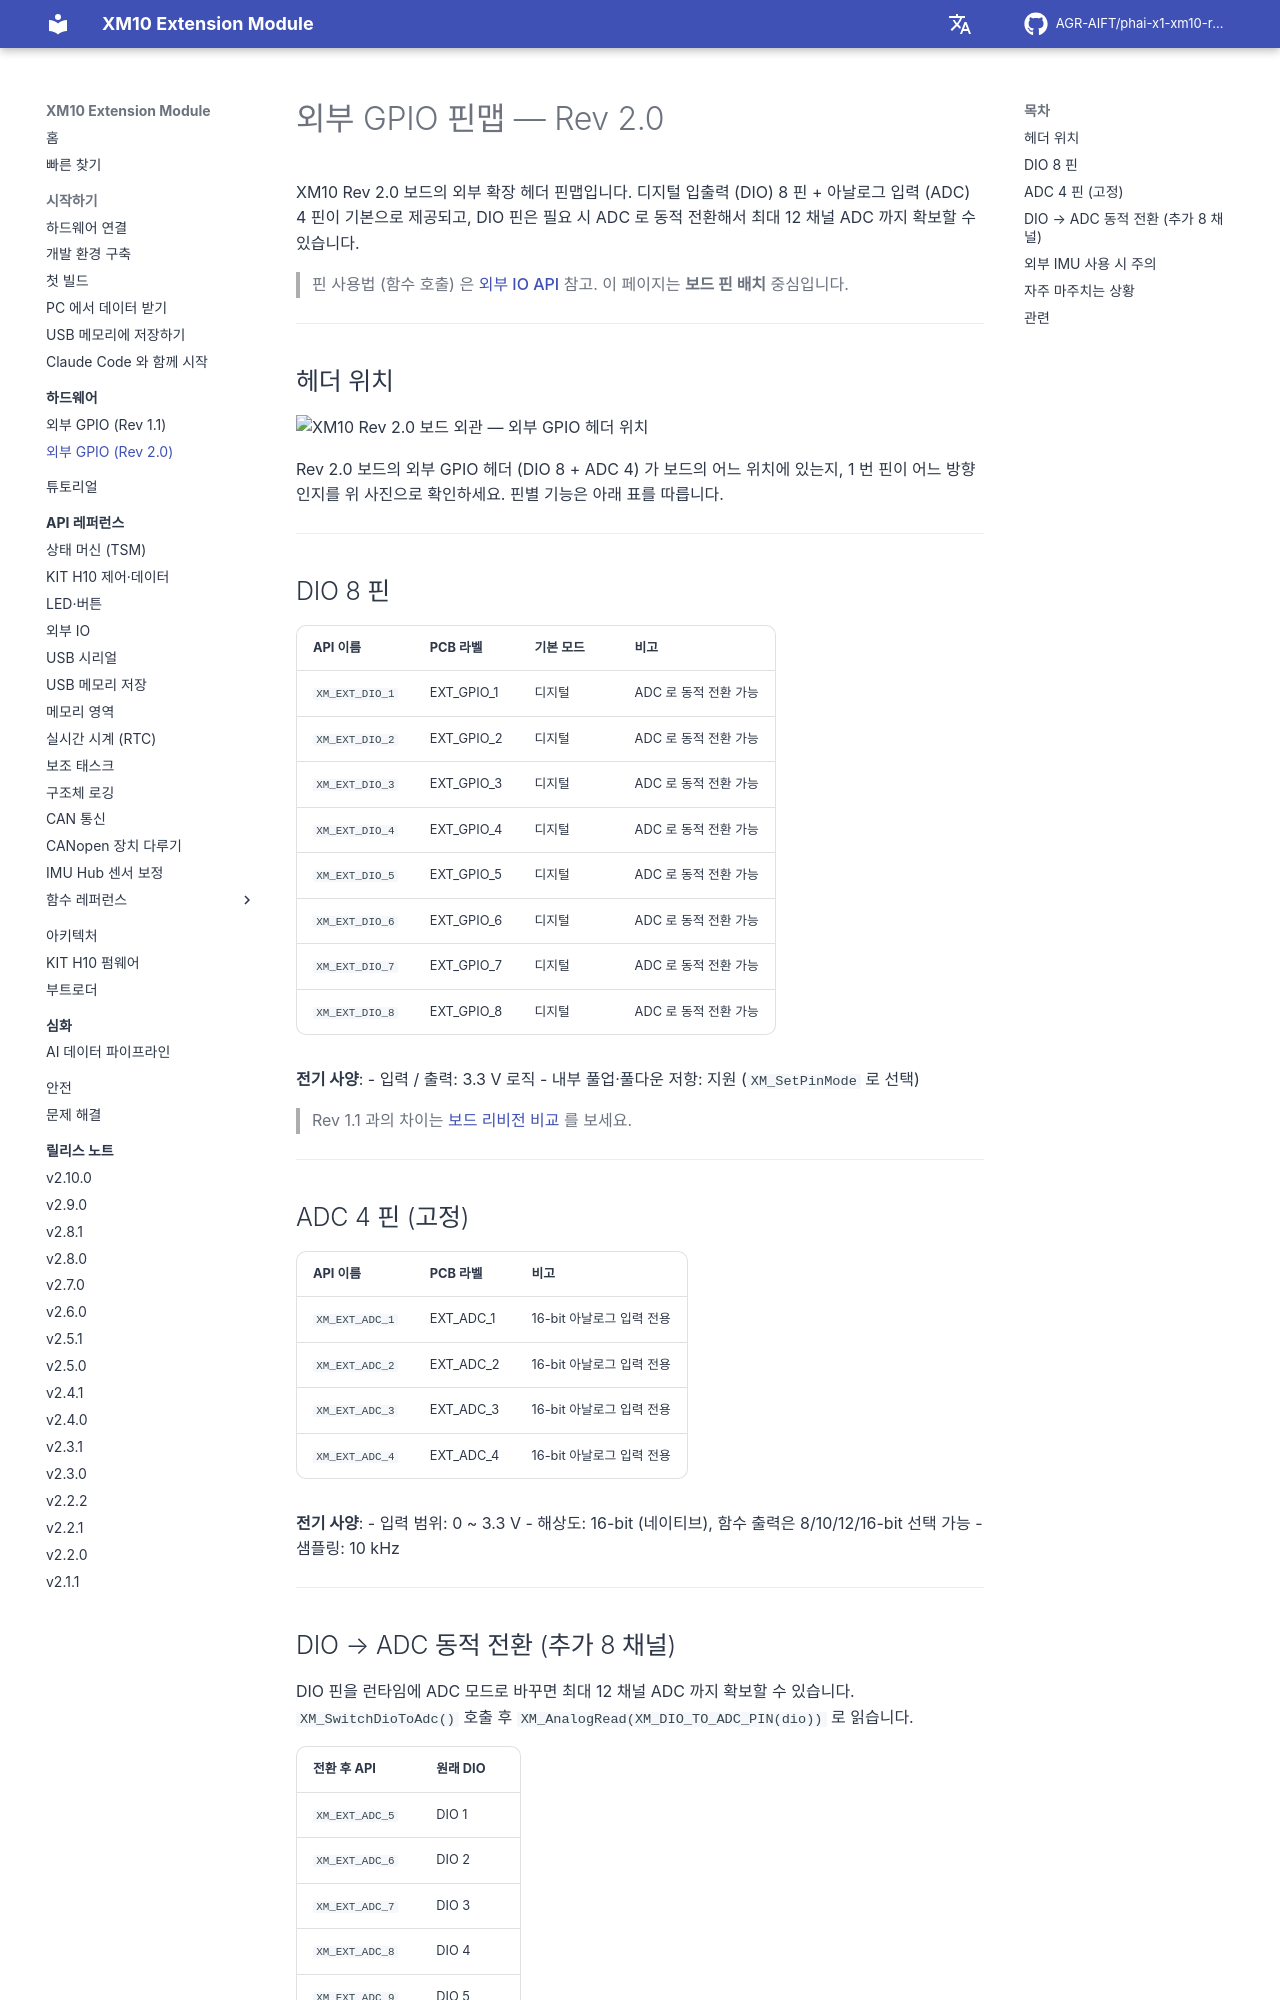

repository: AGR-AIFT/phai-x1-xm10-release · page: hardware/external-gpio-rev2.0/index.html · generator: mkdocs

# 외부 GPIO 핀맵 — Rev 2.0

XM10 Rev 2.0 보드의 외부 확장 헤더 핀맵입니다. 디지털 입출력 (DIO) 8 핀 + 아날로그 입력 (ADC) 4 핀이 기본으로 제공되고, DIO 핀은 필요 시 ADC 로 동적 전환해서 최대 12 채널 ADC 까지 확보할 수 있습니다.

> 핀 사용법 (함수 호출) 은 [외부 IO API](../api-reference/04-external-io.md) 참고. 이 페이지는 **보드 핀 배치** 중심입니다.

---

## 헤더 위치

![XM10 Rev 2.0 보드 외관 — 외부 GPIO 헤더 위치](https://raw.githubusercontent.com/AGR-AIFT/phai-x1-xm10-release/Develop/assets/img/rev2.0-photo.png)

Rev 2.0 보드의 외부 GPIO 헤더 (DIO 8 + ADC 4) 가 보드의 어느 위치에 있는지, 1 번 핀이 어느 방향인지를 위 사진으로 확인하세요. 핀별 기능은 아래 표를 따릅니다.

---

## DIO 8 핀

| API 이름 | PCB 라벨 | 기본 모드 | 비고 |
|----------|---------|---------|------|
| `XM_EXT_DIO_1` | EXT_GPIO_1 | 디지털 | ADC 로 동적 전환 가능 |
| `XM_EXT_DIO_2` | EXT_GPIO_2 | 디지털 | ADC 로 동적 전환 가능 |
| `XM_EXT_DIO_3` | EXT_GPIO_3 | 디지털 | ADC 로 동적 전환 가능 |
| `XM_EXT_DIO_4` | EXT_GPIO_4 | 디지털 | ADC 로 동적 전환 가능 |
| `XM_EXT_DIO_5` | EXT_GPIO_5 | 디지털 | ADC 로 동적 전환 가능 |
| `XM_EXT_DIO_6` | EXT_GPIO_6 | 디지털 | ADC 로 동적 전환 가능 |
| `XM_EXT_DIO_7` | EXT_GPIO_7 | 디지털 | ADC 로 동적 전환 가능 |
| `XM_EXT_DIO_8` | EXT_GPIO_8 | 디지털 | ADC 로 동적 전환 가능 |

**전기 사양**:
- 입력 / 출력: 3.3 V 로직
- 내부 풀업·풀다운 저항: 지원 (`XM_SetPinMode` 로 선택)

> Rev 1.1 과의 차이는 [보드 리비전 비교](README.md#보드-리비전-비교) 를 보세요.

---

## ADC 4 핀 (고정)

| API 이름 | PCB 라벨 | 비고 |
|----------|---------|------|
| `XM_EXT_ADC_1` | EXT_ADC_1 | 16-bit 아날로그 입력 전용 |
| `XM_EXT_ADC_2` | EXT_ADC_2 | 16-bit 아날로그 입력 전용 |
| `XM_EXT_ADC_3` | EXT_ADC_3 | 16-bit 아날로그 입력 전용 |
| `XM_EXT_ADC_4` | EXT_ADC_4 | 16-bit 아날로그 입력 전용 |

**전기 사양**:
- 입력 범위: 0 ~ 3.3 V
- 해상도: 16-bit (네이티브), 함수 출력은 8/10/12/16-bit 선택 가능
- 샘플링: 10 kHz

---
